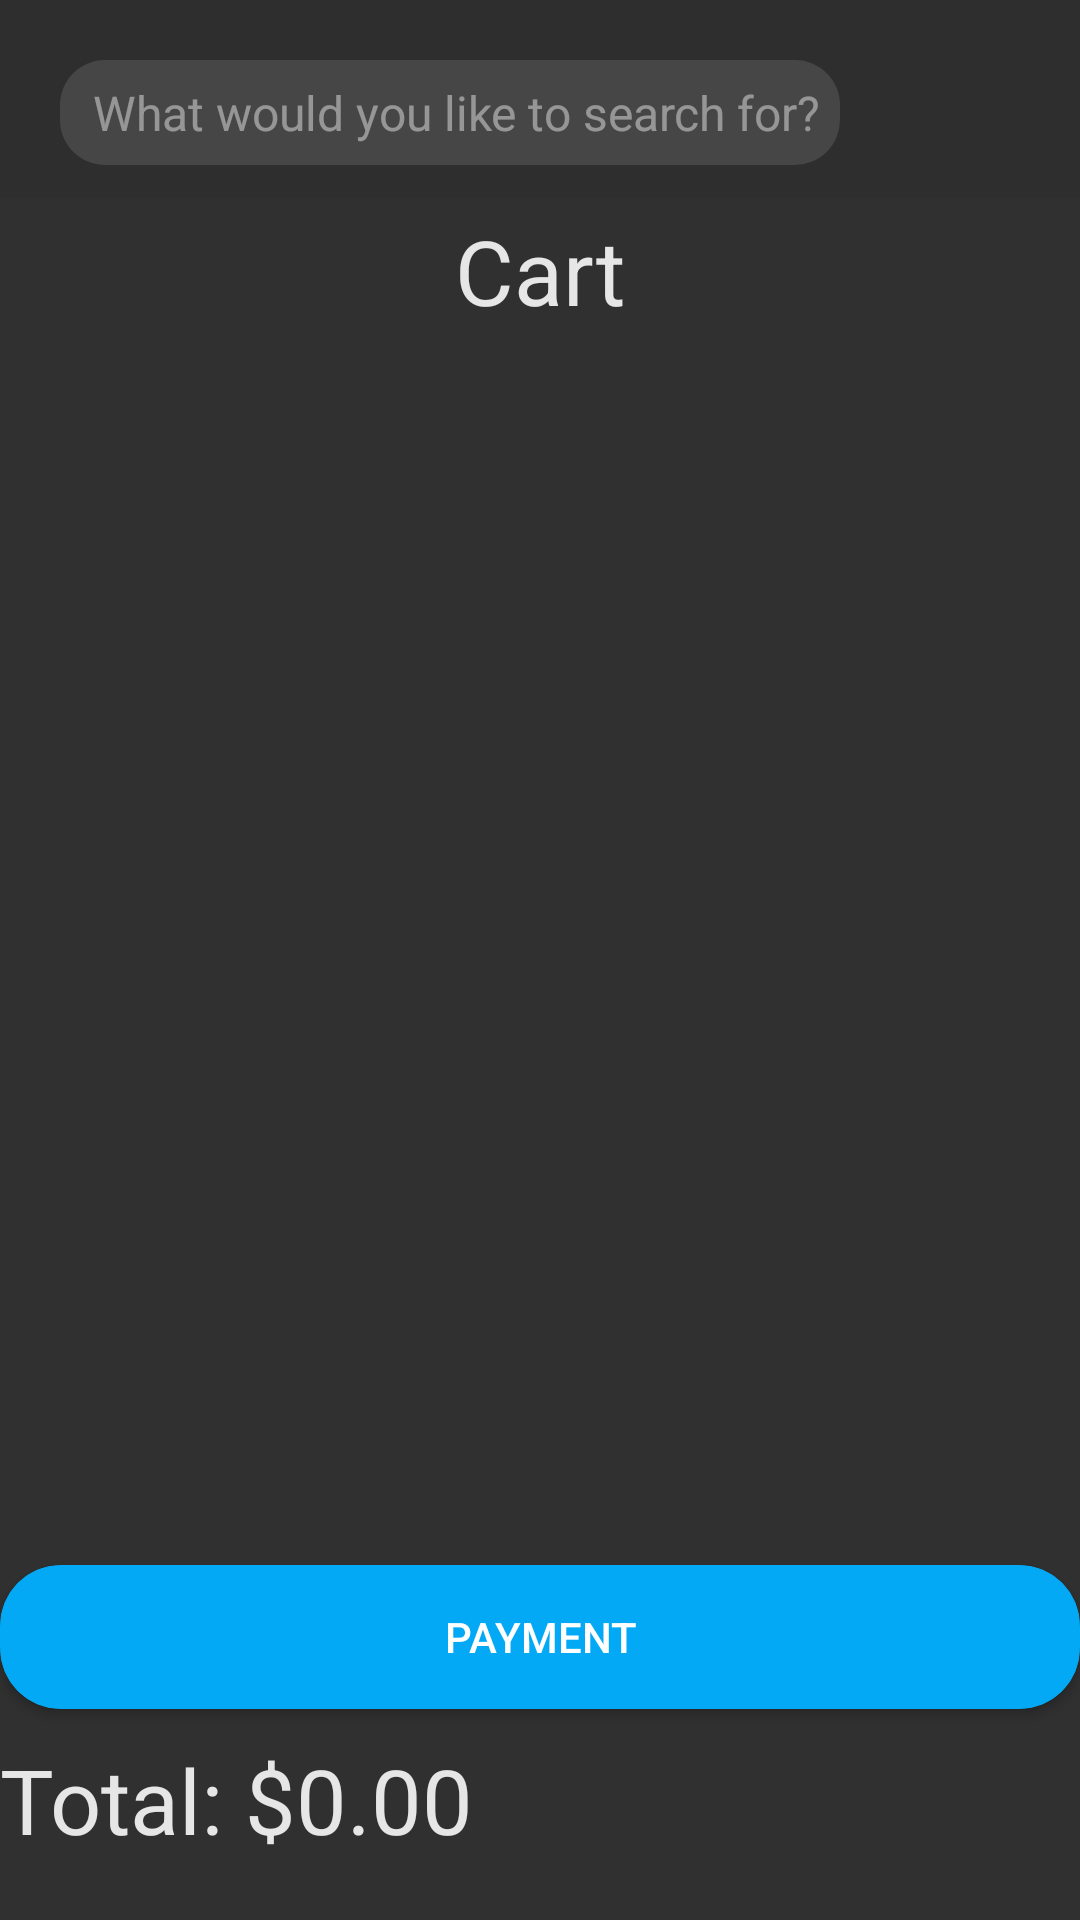

The Android layout XML behind this screen, and the referenced resources:
<!-- AndroidManifest.xml: application theme Theme.AppCompat -->
<!-- res/layout/activity_cart2.xml -->
<?xml version="1.0" encoding="utf-8"?>
<RelativeLayout
    xmlns:android="http://schemas.android.com/apk/res/android"
    xmlns:app="http://schemas.android.com/apk/res-auto"
    xmlns:tools="http://schemas.android.com/tools"
    android:layout_width="match_parent"
    android:layout_height="match_parent"
    tools:context=".CartActivity">

    <com.google.android.material.appbar.AppBarLayout
        android:layout_width="match_parent"
        android:layout_height="wrap_content"
        android:fitsSystemWindows="true"
        android:background="@color/searchBar"
        android:theme="@style/ThemeOverlay.AppCompat.Dark.ActionBar"
        android:paddingBottom="10dp">


        <ScrollView
            android:layout_width="match_parent"
            android:layout_height="match_parent">

            <RelativeLayout
                android:layout_width="match_parent"
                android:layout_height="wrap_content"
                android:focusable="true"
                android:focusableInTouchMode="true"
                android:gravity="top">


                <EditText
                    android:id="@+id/etSearch"
                    style="@style/defaultEditText"
                    android:layout_width="match_parent"
                    android:layout_marginLeft="20dp"
                    android:layout_marginRight="80dp"
                    android:maxLines="1"
                    android:inputType="text"
                    android:hint=" What would you like to search for?"
                    android:textSize="16dp" />

                <Button
                    android:id="@+id/btnSearch"
                    android:layout_alignParentRight="true"
                    android:layout_width="36dp"
                    android:layout_height="36dp"
                    android:layout_marginTop="20dp"
                    android:layout_marginRight="20dp"
                    android:clickable="true"
                    android:focusable="true"
                    android:foreground="?attr/selectableItemBackgroundBorderless"
                    android:background="@drawable/ic_search_white_24dp" />

            </RelativeLayout>
        </ScrollView>
    </com.google.android.material.appbar.AppBarLayout>

    

    <RelativeLayout
        android:layout_width="match_parent"
        android:layout_height="wrap_content"
        android:layout_marginTop="70dp"
        android:gravity="center"
        android:orientation="vertical"
        android:paddingBottom="20dp">

        <TextView
            android:id="@+id/tvTitle"
            style="@style/TitleStyle"
            android:layout_width="match_parent"
            android:layout_height="wrap_content"
            android:text="Cart"
            android:textAlignment="center"/>

        <ListView
            android:layout_width="match_parent"
            android:layout_height="wrap_content"
            android:id="@+id/lvCart"
            android:background="@color/itemBackground"
            android:dividerHeight="10dp"
            android:layout_marginTop="20dp"
            android:layout_marginBottom="120dp"
            android:layout_below="@+id/tvTitle"
            android:divider="@color/background">
        </ListView>


        <TextView
            android:id="@+id/tvTotal"
            style="@style/TitleStyle"
            android:layout_width="match_parent"
            android:layout_height="wrap_content"
            android:layout_alignParentBottom="true"
            android:text="Total: $0.00"
        />


        <Button
            android:layout_centerHorizontal="true"
            android:id = "@+id/btnPurchase"
            android:text="Payment"
            android:layout_height="wrap_content"
            android:layout_width="match_parent"
            android:background="@drawable/roundedbutton"
            android:layout_above="@+id/tvTotal"
            android:layout_marginBottom="10dp">

        </Button>

    </RelativeLayout>

</RelativeLayout>
<!-- resources referenced by this layout -->
<resources>
  <color name="background">#2e2e2e</color>
  <color name="itemBackground">#00BCD4</color>
  <color name="searchBar">#2e2e2e</color>
  <!-- drawable roundedbutton (drawable) -->
  <?xml version="1.0" encoding="utf-8" ?>
  <selector xmlns:android="http://schemas.android.com/apk/res/android">
      <item android:state_pressed="false" >
          <shape>
              <solid
                  android:color="@color/defaultButton" />
              <stroke
                  android:width="1px"
                  android:color="@color/defaultButton" />
              <corners android:radius="20dp" />
          </shape>
      </item>
      <item android:state_pressed="true" >
          <shape>
              <solid
                  android:color="@color/pressedButton" />
              <stroke
                  android:width="1px"
                  android:color="@color/pressedButton" />
              <corners android:radius="20dp" />
          </shape>
      </item>
  </selector>
  <style name="TitleStyle" parent="Theme.AppCompat.Light.DarkActionBar">
          <item name="android:textColor">@color/defaultText</item>
          <item name="android:textSize">30dp</item>
      </style>
  <style name="defaultEditText" parent="Theme.AppCompat.Light.DarkActionBar">
          <item name="android:textColor">@color/defaultText</item>
          <item name="android:textSize">20dp</item>
          <item name="android:layout_marginTop">20dp</item>
          <item name="android:layout_width">match_parent</item>
          <item name="android:layout_height">35dp</item>
          <item name="android:background">@drawable/roundededittext</item>
          <item name="android:ems">10</item>
          <item name="android:textAlignment">center</item>
          <item name="android:textCursorDrawable">@null</item>
          <item name="android:textColorHint">@drawable/selector</item>
      </style>
  <color name="defaultButton">#03A9F4</color>
  <color name="pressedButton">#2196F3</color>
  <color name="defaultText">#e6e6e6</color>
  <!-- drawable roundededittext (drawable) -->
  <?xml version="1.0" encoding="utf-8"?>
  <shape xmlns:android="http://schemas.android.com/apk/res/android"
      android:shape="rectangle" android:padding="10dp">
      <solid android:color="@color/editText"/>
      <corners
          android:bottomRightRadius="15dp"
          android:bottomLeftRadius="15dp"
          android:topLeftRadius="15dp"
          android:topRightRadius="15dp"/>
  
  </shape>
  <!-- drawable selector (drawable) -->
  <?xml version="1.0" encoding="utf-8"?>
  <selector xmlns:android="http://schemas.android.com/apk/res/android">
      <item android:state_focused="true" android:color="@android:color/transparent" />
      <item android:color="@color/hintText" />
  </selector>
  <color name="editText">#1DFFFFFF</color>
  <color name="hintText">#80E6E6E6</color>
</resources>
